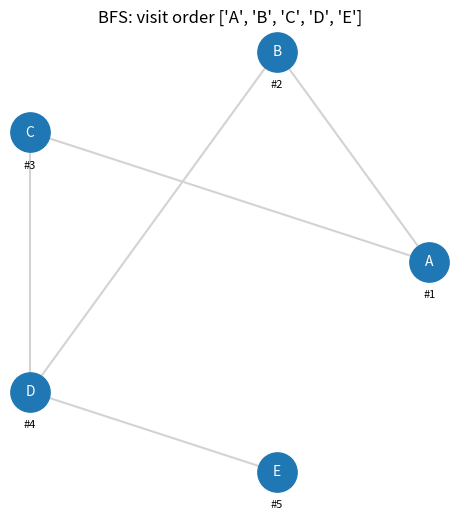

The script that saved this image: (Note: this script raises an exception after producing the figure.)
"""Step-by-step BFS/DFS traversal, with an optional matplotlib snapshot
of each step. The traversal logic (bfs_steps/dfs_steps) has no plotting
dependency and is fully unit tested.
"""
from collections import deque


def bfs_steps(graph, start):
    """Return the order nodes are VISITED (dequeued) in BFS from start."""
    visited = {start}
    order = []
    queue = deque([start])
    while queue:
        node = queue.popleft()
        order.append(node)
        for neighbor in sorted(graph.get(node, [])):
            if neighbor not in visited:
                visited.add(neighbor)
                queue.append(neighbor)
    return order


def dfs_steps(graph, start):
    """Return the order nodes are visited in DFS (iterative, pre-order)."""
    visited = set()
    order = []
    stack = [start]
    while stack:
        node = stack.pop()
        if node in visited:
            continue
        visited.add(node)
        order.append(node)
        for neighbor in sorted(graph.get(node, []), reverse=True):
            if neighbor not in visited:
                stack.append(neighbor)
    return order


def plot_traversal(graph, order, output_path, title):
    import matplotlib.pyplot as plt
    import math

    nodes = list(graph.keys())
    n = len(nodes)
    angle_step = 2 * math.pi / n
    pos = {node: (math.cos(i * angle_step), math.sin(i * angle_step))
           for i, node in enumerate(nodes)}

    fig, ax = plt.subplots(figsize=(6, 6))
    drawn_edges = set()
    for node, neighbors in graph.items():
        for neighbor in neighbors:
            edge = tuple(sorted((node, neighbor)))
            if edge in drawn_edges:
                continue
            drawn_edges.add(edge)
            x1, y1 = pos[node]
            x2, y2 = pos[neighbor]
            ax.plot([x1, x2], [y1, y2], color="lightgray", zorder=1)

    for i, node in enumerate(order):
        x, y = pos[node]
        ax.scatter(x, y, s=800, color="tab:blue", zorder=2)
        ax.text(x, y, node, ha="center", va="center", color="white", zorder=3)
        ax.text(x, y - 0.15, f"#{i+1}", ha="center", va="center",
                color="black", fontsize=8, zorder=3)

    remaining = set(graph) - set(order)
    for node in remaining:
        x, y = pos[node]
        ax.scatter(x, y, s=800, color="lightgray", zorder=2)
        ax.text(x, y, node, ha="center", va="center", zorder=3)

    ax.set_title(f"{title}: visit order {order}")
    ax.set_aspect("equal")
    ax.axis("off")
    fig.savefig(output_path, bbox_inches="tight", dpi=120)
    plt.close(fig)


if __name__ == "__main__":
    sample_graph = {
        "A": ["B", "C"],
        "B": ["A", "D"],
        "C": ["A", "D"],
        "D": ["B", "C", "E"],
        "E": ["D"],
    }
    bfs_order = bfs_steps(sample_graph, "A")
    dfs_order = dfs_steps(sample_graph, "A")
    print("BFS order:", bfs_order)
    print("DFS order:", dfs_order)
    plot_traversal(sample_graph, bfs_order, "outputs/bfs.png", "BFS")
    plot_traversal(sample_graph, dfs_order, "outputs/dfs.png", "DFS")
